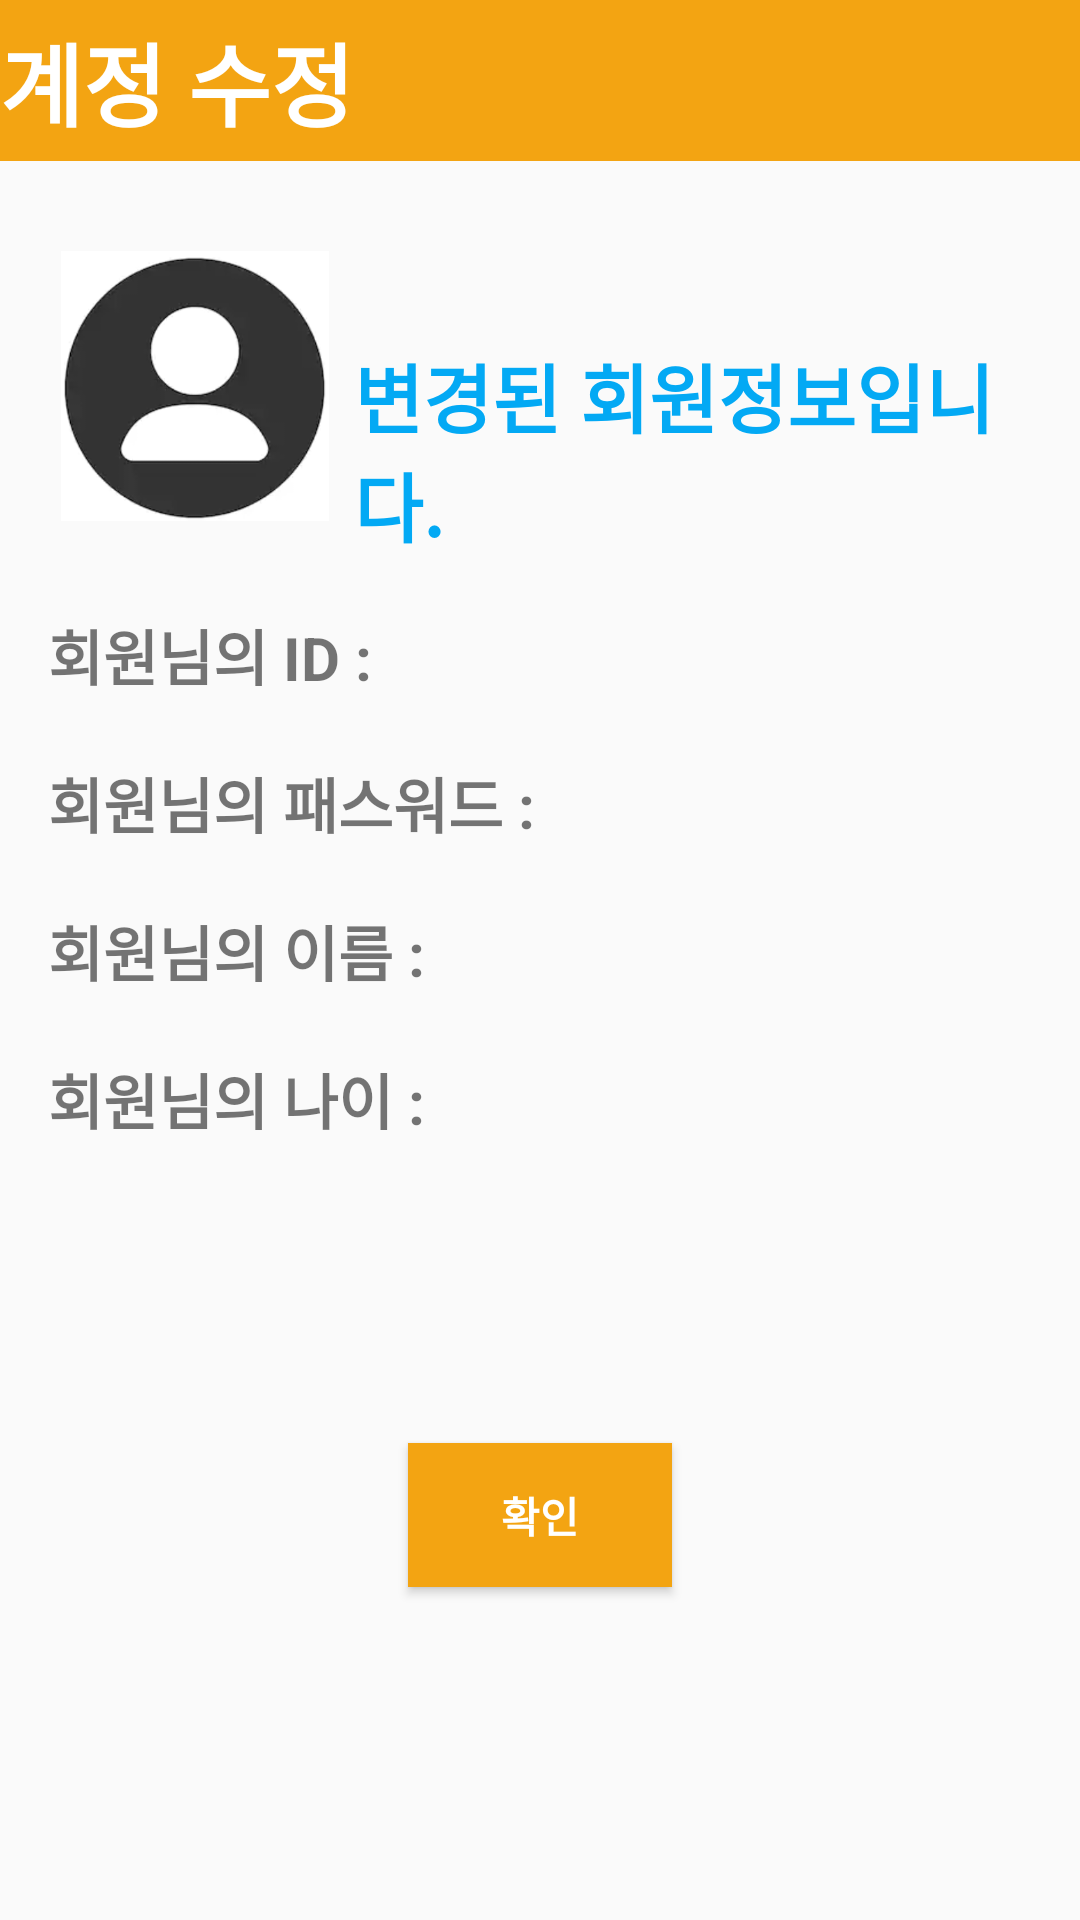

Here is an Android app screen rendered from its layout file. Give the layout XML and the strings, colors and styles it references.
<!-- AndroidManifest.xml: application theme AppTheme -->
<!-- res/layout/activity_read_db_editinfo.xml -->
<?xml version="1.0" encoding="utf-8"?>
<LinearLayout xmlns:android="http://schemas.android.com/apk/res/android"
    android:layout_width="match_parent"
    android:layout_height="match_parent"
    android:orientation="vertical">

    <TextView
        android:layout_width="match_parent"
        android:layout_height="wrap_content"
        android:text="계정 수정"
        android:textSize="30dp"
        android:textStyle="bold"
        android:textColor="#FFFFFF"
        android:background="#F3A412"
        android:paddingTop="5dp"
        android:layout_marginBottom="30dp"
        android:paddingBottom="5dp"/>

    <LinearLayout
        android:layout_width="match_parent"
        android:layout_height="wrap_content"
        android:orientation="horizontal" >

        <ImageView
            android:layout_width="90dp"
            android:layout_height="90dp"
            android:src="@drawable/profile"
            android:layout_marginLeft="20dp"
            android:layout_marginBottom="30dp" />

        <TextView
            android:id="@+id/nick_text"
            android:layout_width="wrap_content"
            android:layout_height="wrap_content"
            android:layout_marginStart="8dp"
            android:layout_marginTop="30dp"
            android:layout_marginLeft="20dp"
            android:layout_marginRight="16dp"
            android:text="변경된 회원정보입니다."
            android:textColor="#03A9F4"
            android:textSize="25sp"
            android:textStyle="bold"/>
    </LinearLayout>

    <LinearLayout
        android:layout_width="match_parent"
        android:layout_height="wrap_content"
        android:orientation="horizontal">

        <TextView
            android:layout_width="wrap_content"
            android:layout_height="wrap_content"
            android:text="회원님의 ID : "
            android:layout_marginLeft="16dp"
            android:textStyle="bold"
            android:textSize="20dp"
            android:layout_marginBottom="20dp"/>

        <TextView
            android:id="@+id/read_title"
            android:layout_width="match_parent"
            android:layout_height="wrap_content" />

    </LinearLayout>

    <LinearLayout
        android:layout_width="match_parent"
        android:layout_height="wrap_content"
        android:orientation="horizontal">

        <TextView
            android:layout_width="wrap_content"
            android:layout_height="wrap_content"
            android:text="회원님의 패스워드 : "
            android:layout_marginLeft="16dp"
            android:textStyle="bold"
            android:textSize="20dp"
            android:layout_marginBottom="20dp"/>

        <TextView
            android:id="@+id/read_content"
            android:layout_width="wrap_content"
            android:layout_height="wrap_content" />

    </LinearLayout>

    <LinearLayout
        android:layout_width="match_parent"
        android:layout_height="wrap_content"
        android:orientation="horizontal">

        <TextView
            android:layout_width="wrap_content"
            android:layout_height="wrap_content"
            android:text="회원님의 이름 : "
            android:layout_marginLeft="16dp"
            android:textStyle="bold"
            android:textSize="20dp"
            android:layout_marginBottom="20dp"/>

        <TextView
            android:id="@+id/read_name"
            android:layout_width="wrap_content"
            android:layout_height="wrap_content" />

    </LinearLayout>

    <LinearLayout
        android:layout_width="match_parent"
        android:layout_height="wrap_content"
        android:orientation="horizontal">

        <TextView
            android:layout_width="wrap_content"
            android:layout_height="wrap_content"
            android:text="회원님의 나이 : "
            android:layout_marginLeft="16dp"
            android:textStyle="bold"
            android:textSize="20dp"
            android:layout_marginBottom="20dp"/>

        <TextView
            android:id="@+id/read_age"
            android:layout_width="wrap_content"
            android:layout_height="wrap_content" />

    </LinearLayout>

    <Button
        android:id="@+id/confirm_btn"
        android:layout_width="wrap_content"
        android:layout_height="wrap_content"
        android:text="  확인  "
        android:background="#F3A412"
        android:textColor="#FFFFFF"
        android:layout_margin="80dp"
        android:layout_gravity="center_horizontal|bottom"
        android:textStyle="bold"
        android:layout_marginBottom="20dp" />

</LinearLayout>
<!-- resources referenced by this layout -->
<resources>
  <!-- drawable profile: png bitmap (drawable, 40736 bytes) -->
  <style name="AppTheme" parent="Theme.AppCompat.Light.DarkActionBar">
          
          <item name="colorPrimary">@color/themColor</item>
          <item name="colorPrimaryDark">#000000</item>
          <item name="colorAccent">@color/colorAccent</item>
  
          <item name="windowActionBar">false</item>
          <item name="windowNoTitle">true</item>
      </style>
  <color name="themColor">#f3a412</color>
  <color name="colorAccent">#03DAC5</color>
</resources>
